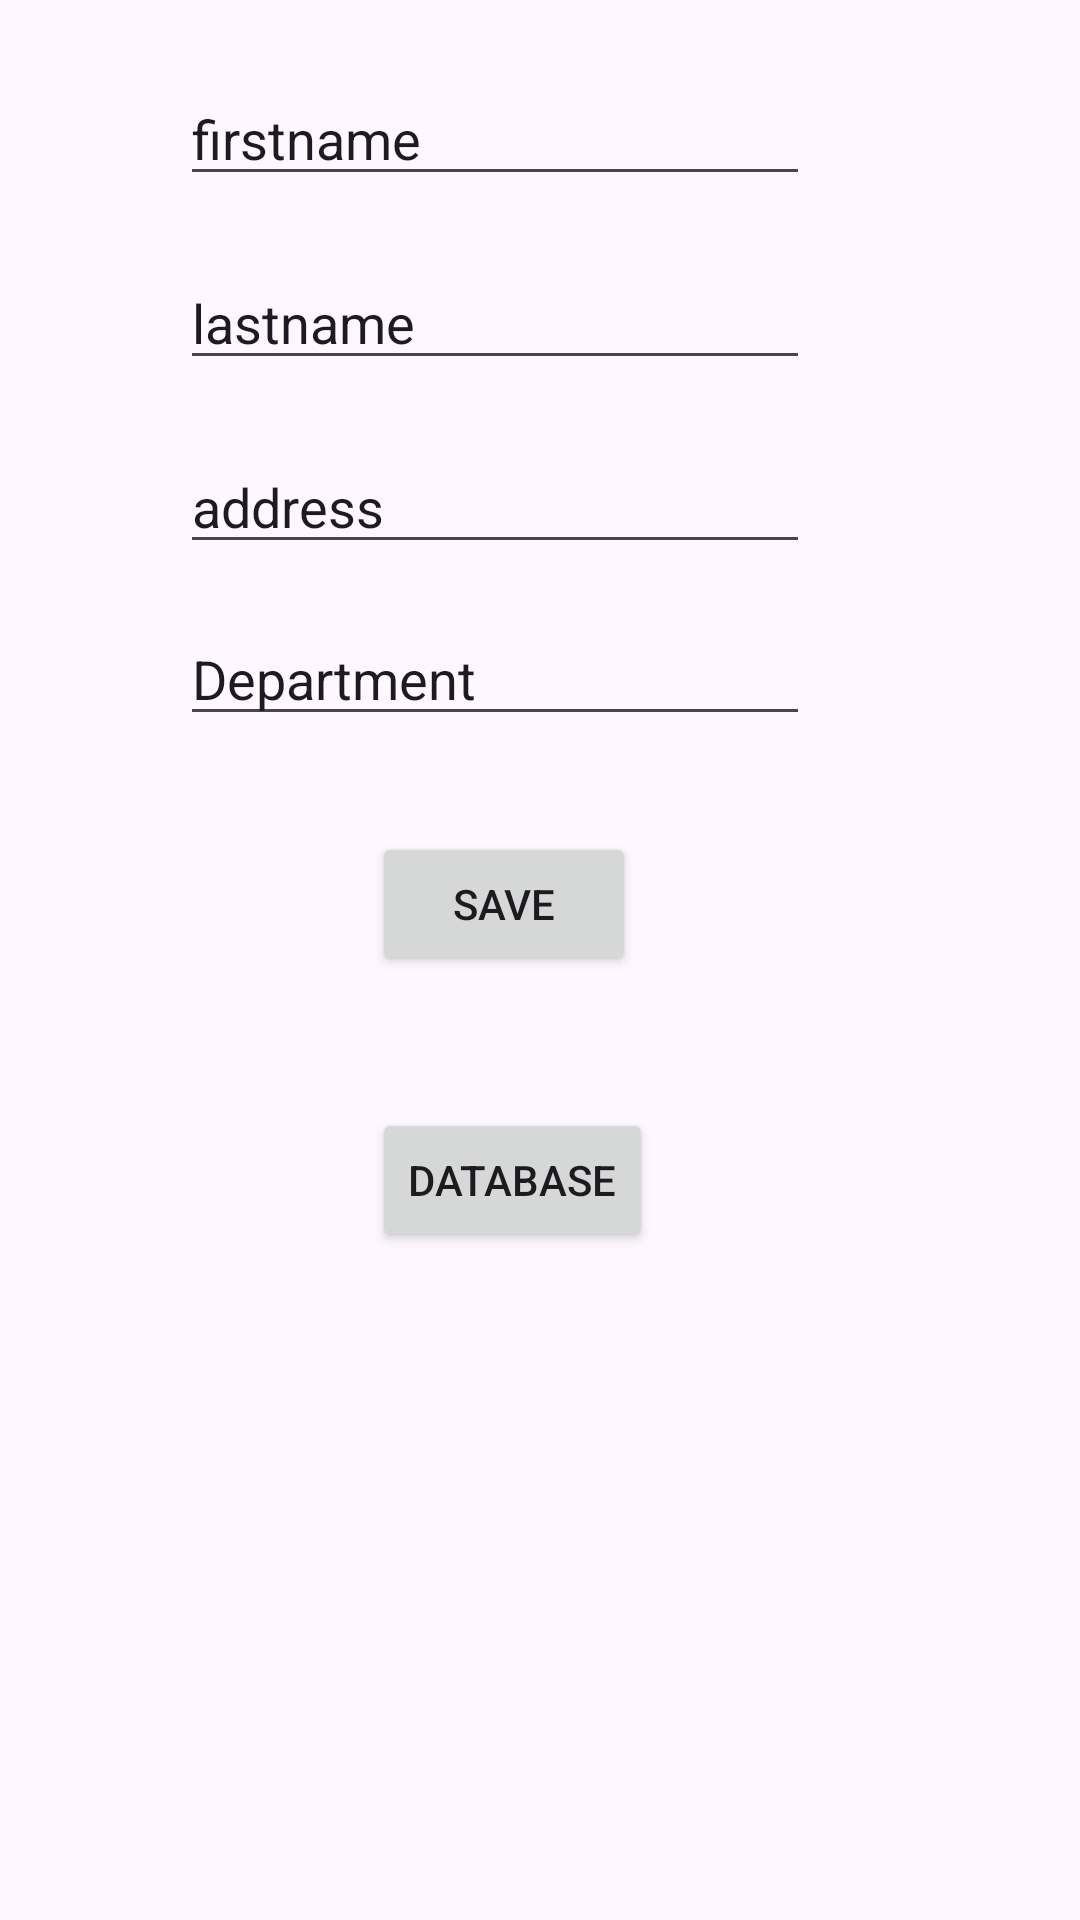

Android layout source for this screen:
<!-- AndroidManifest.xml: application theme Theme.MyFirebaseDataBase -->
<!-- res/layout/activity_main.xml -->
<?xml version="1.0" encoding="utf-8"?>
<androidx.constraintlayout.widget.ConstraintLayout xmlns:android="http://schemas.android.com/apk/res/android"
    xmlns:app="http://schemas.android.com/apk/res-auto"
    xmlns:tools="http://schemas.android.com/tools"
    android:layout_width="match_parent"
    android:layout_height="match_parent"
    tools:context=".MainActivity">

    <EditText
        android:id="@+id/firstname"
        android:layout_width="wrap_content"
        android:layout_height="wrap_content"
        android:layout_marginStart="60dp"
        android:layout_marginTop="24dp"
        android:ems="10"
        android:inputType="textPersonName"
        android:text="firstname"
        app:layout_constraintStart_toStartOf="parent"
        app:layout_constraintTop_toTopOf="parent" />

    <EditText
        android:id="@+id/lastname"
        android:layout_width="wrap_content"
        android:layout_height="wrap_content"
        android:layout_marginStart="60dp"
        android:layout_marginTop="20dp"
        android:ems="10"
        android:inputType="textPersonName"
        android:text="lastname"
        app:layout_constraintStart_toStartOf="parent"
        app:layout_constraintTop_toBottomOf="@+id/firstname" />

    <EditText
        android:id="@+id/address"
        android:layout_width="wrap_content"
        android:layout_height="wrap_content"
        android:layout_marginStart="60dp"
        android:layout_marginTop="20dp"
        android:ems="10"
        android:inputType="textPersonName"
        android:text="address"
        app:layout_constraintStart_toStartOf="parent"
        app:layout_constraintTop_toBottomOf="@+id/lastname" />

    <EditText
        android:id="@+id/dept"
        android:layout_width="wrap_content"
        android:layout_height="wrap_content"
        android:layout_marginStart="60dp"
        android:layout_marginTop="16dp"
        android:ems="10"
        android:inputType="textPersonName"
        android:text="Department"
        app:layout_constraintStart_toStartOf="parent"
        app:layout_constraintTop_toBottomOf="@+id/address" />

    <Button
        android:id="@+id/savebtn"
        android:layout_width="wrap_content"
        android:layout_height="wrap_content"
        android:layout_marginStart="124dp"
        android:layout_marginTop="32dp"
        android:text="save"
        app:layout_constraintStart_toStartOf="parent"
        app:layout_constraintTop_toBottomOf="@+id/dept" />

    <Button
        android:id="@+id/databaseBtn"
        android:layout_width="wrap_content"
        android:layout_height="wrap_content"
        android:layout_marginStart="124dp"
        android:layout_marginTop="44dp"
        android:text="Database"
        app:layout_constraintStart_toStartOf="parent"
        app:layout_constraintTop_toBottomOf="@+id/savebtn" />

</androidx.constraintlayout.widget.ConstraintLayout>
<!-- resources referenced by this layout -->
<resources>
  <style name="Theme.MyFirebaseDataBase" parent="Base.Theme.MyFirebaseDataBase" />
  <style name="Base.Theme.MyFirebaseDataBase" parent="Theme.Material3.DayNight.NoActionBar">
          
          
      </style>
</resources>
